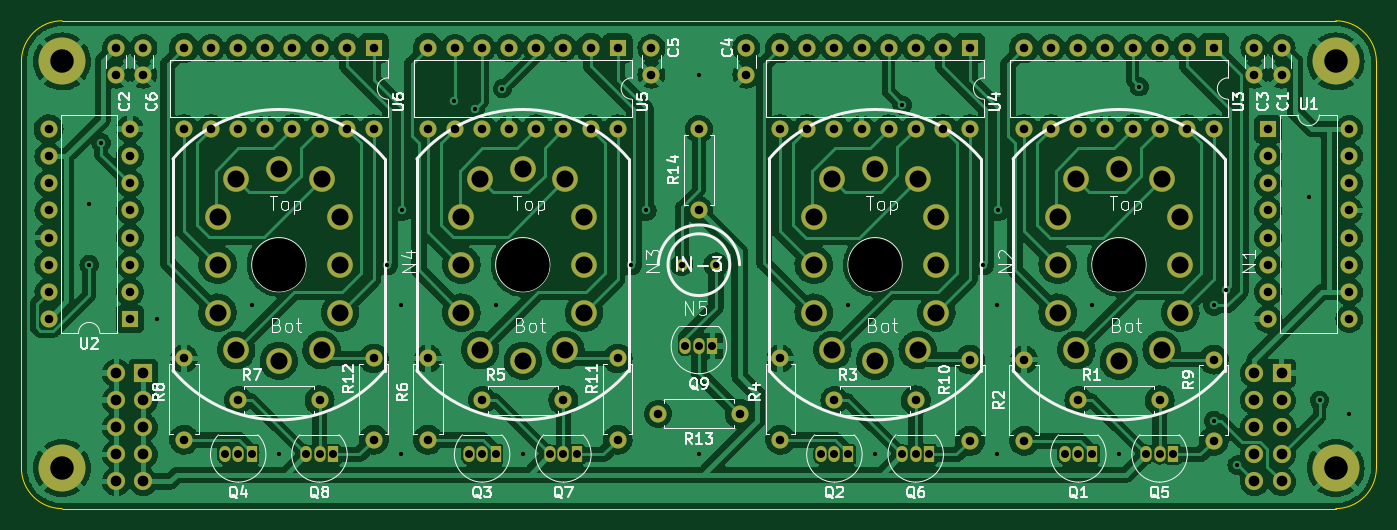
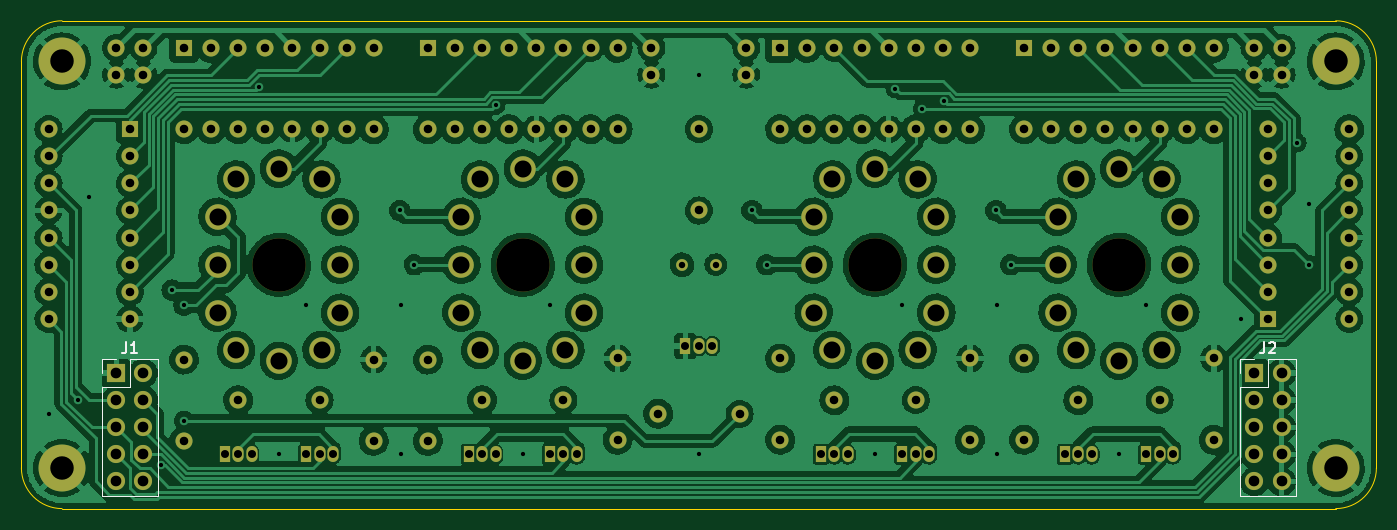
Circuit board: 11 layer files. Board 127.0 x 45.7 mm.
- bottom_copper: nixie_tube_board-B_Cu.gbr (491702 bytes)
- bottom_mask: nixie_tube_board-B_Mask.gbr (7903 bytes)
- paste: nixie_tube_board-B_Paste.gbr (463 bytes)
- bottom_silk: nixie_tube_board-B_Silkscreen.gbr (2141 bytes)
- outline: nixie_tube_board-Edge_Cuts.gbr (997 bytes)
- top_copper: nixie_tube_board-F_Cu.gbr (480170 bytes)
- top_mask: nixie_tube_board-F_Mask.gbr (7903 bytes)
- paste: nixie_tube_board-F_Paste.gbr (463 bytes)
- top_silk: nixie_tube_board-F_Silkscreen.gbr (50504 bytes)
- drill: nixie_tube_board-NPTH.drl (377 bytes)
- drill: nixie_tube_board-PTH.drl (3939 bytes)

=== bottom_copper: nixie_tube_board-B_Cu.gbr (491702 bytes, source omitted) ===
=== bottom_mask: nixie_tube_board-B_Mask.gbr (7903 bytes, source omitted) ===
=== paste: nixie_tube_board-B_Paste.gbr ===
%TF.GenerationSoftware,KiCad,Pcbnew,(6.0.0)*%
%TF.CreationDate,2022-01-22T21:07:15-08:00*%
%TF.ProjectId,nixie_tube_board,6e697869-655f-4747-9562-655f626f6172,rev?*%
%TF.SameCoordinates,Original*%
%TF.FileFunction,Paste,Bot*%
%TF.FilePolarity,Positive*%
%FSLAX46Y46*%
G04 Gerber Fmt 4.6, Leading zero omitted, Abs format (unit mm)*
G04 Created by KiCad (PCBNEW (6.0.0)) date 2022-01-22 21:07:15*
%MOMM*%
%LPD*%
G01*
G04 APERTURE LIST*
G04 APERTURE END LIST*
M02*

=== bottom_silk: nixie_tube_board-B_Silkscreen.gbr ===
%TF.GenerationSoftware,KiCad,Pcbnew,(6.0.0)*%
%TF.CreationDate,2022-01-22T21:07:16-08:00*%
%TF.ProjectId,nixie_tube_board,6e697869-655f-4747-9562-655f626f6172,rev?*%
%TF.SameCoordinates,Original*%
%TF.FileFunction,Legend,Bot*%
%TF.FilePolarity,Positive*%
%FSLAX46Y46*%
G04 Gerber Fmt 4.6, Leading zero omitted, Abs format (unit mm)*
G04 Created by KiCad (PCBNEW (6.0.0)) date 2022-01-22 21:07:16*
%MOMM*%
%LPD*%
G01*
G04 APERTURE LIST*
%ADD10C,0.150000*%
%ADD11C,0.120000*%
G04 APERTURE END LIST*
D10*
%TO.C,J1*%
X166703333Y-106342380D02*
X166703333Y-107056666D01*
X166750952Y-107199523D01*
X166846190Y-107294761D01*
X166989047Y-107342380D01*
X167084285Y-107342380D01*
X165703333Y-107342380D02*
X166274761Y-107342380D01*
X165989047Y-107342380D02*
X165989047Y-106342380D01*
X166084285Y-106485238D01*
X166179523Y-106580476D01*
X166274761Y-106628095D01*
%TO.C,J2*%
X60023333Y-106342380D02*
X60023333Y-107056666D01*
X60070952Y-107199523D01*
X60166190Y-107294761D01*
X60309047Y-107342380D01*
X60404285Y-107342380D01*
X59594761Y-106437619D02*
X59547142Y-106390000D01*
X59451904Y-106342380D01*
X59213809Y-106342380D01*
X59118571Y-106390000D01*
X59070952Y-106437619D01*
X59023333Y-106532857D01*
X59023333Y-106628095D01*
X59070952Y-106770952D01*
X59642380Y-107342380D01*
X59023333Y-107342380D01*
D11*
%TO.C,J1*%
X168970000Y-110490000D02*
X168970000Y-120710000D01*
X163770000Y-107890000D02*
X163770000Y-120710000D01*
X168970000Y-107890000D02*
X167640000Y-107890000D01*
X168970000Y-109220000D02*
X168970000Y-107890000D01*
X168970000Y-120710000D02*
X163770000Y-120710000D01*
X166370000Y-107890000D02*
X163770000Y-107890000D01*
X166370000Y-110490000D02*
X166370000Y-107890000D01*
X168970000Y-110490000D02*
X166370000Y-110490000D01*
%TO.C,J2*%
X62290000Y-107890000D02*
X60960000Y-107890000D01*
X62290000Y-120710000D02*
X57090000Y-120710000D01*
X59690000Y-110490000D02*
X59690000Y-107890000D01*
X57090000Y-107890000D02*
X57090000Y-120710000D01*
X59690000Y-107890000D02*
X57090000Y-107890000D01*
X62290000Y-110490000D02*
X62290000Y-120710000D01*
X62290000Y-110490000D02*
X59690000Y-110490000D01*
X62290000Y-109220000D02*
X62290000Y-107890000D01*
%TD*%
M02*

=== outline: nixie_tube_board-Edge_Cuts.gbr ===
%TF.GenerationSoftware,KiCad,Pcbnew,(6.0.0)*%
%TF.CreationDate,2022-01-22T21:07:16-08:00*%
%TF.ProjectId,nixie_tube_board,6e697869-655f-4747-9562-655f626f6172,rev?*%
%TF.SameCoordinates,Original*%
%TF.FileFunction,Profile,NP*%
%FSLAX46Y46*%
G04 Gerber Fmt 4.6, Leading zero omitted, Abs format (unit mm)*
G04 Created by KiCad (PCBNEW (6.0.0)) date 2022-01-22 21:07:16*
%MOMM*%
%LPD*%
G01*
G04 APERTURE LIST*
%TA.AperFunction,Profile*%
%ADD10C,0.050000*%
%TD*%
G04 APERTURE END LIST*
D10*
X172720000Y-76200000D02*
X53340000Y-76200000D01*
X49530000Y-118110000D02*
G75*
G03*
X53340000Y-121920000I3809999J-1D01*
G01*
X53340000Y-76200000D02*
G75*
G03*
X49530000Y-80010000I-1J-3809999D01*
G01*
X176530000Y-80010000D02*
G75*
G03*
X172720000Y-76200000I-3809999J1D01*
G01*
X172720000Y-121920000D02*
G75*
G03*
X176530000Y-118110000I1J3809999D01*
G01*
X176530000Y-118110000D02*
X176530000Y-80010000D01*
X53340000Y-121920000D02*
X172720000Y-121920000D01*
X49530000Y-80010000D02*
X49530000Y-118110000D01*
M02*

=== top_copper: nixie_tube_board-F_Cu.gbr (480170 bytes, source omitted) ===
=== top_mask: nixie_tube_board-F_Mask.gbr (7903 bytes, source omitted) ===
=== paste: nixie_tube_board-F_Paste.gbr ===
%TF.GenerationSoftware,KiCad,Pcbnew,(6.0.0)*%
%TF.CreationDate,2022-01-22T21:07:15-08:00*%
%TF.ProjectId,nixie_tube_board,6e697869-655f-4747-9562-655f626f6172,rev?*%
%TF.SameCoordinates,Original*%
%TF.FileFunction,Paste,Top*%
%TF.FilePolarity,Positive*%
%FSLAX46Y46*%
G04 Gerber Fmt 4.6, Leading zero omitted, Abs format (unit mm)*
G04 Created by KiCad (PCBNEW (6.0.0)) date 2022-01-22 21:07:15*
%MOMM*%
%LPD*%
G01*
G04 APERTURE LIST*
G04 APERTURE END LIST*
M02*

=== top_silk: nixie_tube_board-F_Silkscreen.gbr (50504 bytes, source omitted) ===
=== drill: nixie_tube_board-NPTH.drl ===
M48
; DRILL file {KiCad (6.0.0)} date Sat Jan 22 21:07:18 2022
; FORMAT={-:-/ absolute / inch / decimal}
; #@! TF.CreationDate,2022-01-22T21:07:18-08:00
; #@! TF.GenerationSoftware,Kicad,Pcbnew,(6.0.0)
; #@! TF.FileFunction,NonPlated,1,2,NPTH
FMAT,2
INCH
; #@! TA.AperFunction,NonPlated,NPTH,ComponentDrill
T1C0.1968
%
G90
G05
T1
X2.9Y-3.9
X3.8Y-3.9
X5.1Y-3.9
X6.0Y-3.9
T0
M30

=== drill: nixie_tube_board-PTH.drl ===
M48
; DRILL file {KiCad (6.0.0)} date Sat Jan 22 21:07:18 2022
; FORMAT={-:-/ absolute / inch / decimal}
; #@! TF.CreationDate,2022-01-22T21:07:18-08:00
; #@! TF.GenerationSoftware,Kicad,Pcbnew,(6.0.0)
; #@! TF.FileFunction,Plated,1,2,PTH
FMAT,2
INCH
; #@! TA.AperFunction,Plated,PTH,ViaDrill
T1C0.0157
; #@! TA.AperFunction,Plated,PTH,ComponentDrill
T2C0.0236
; #@! TA.AperFunction,Plated,PTH,ComponentDrill
T3C0.0295
; #@! TA.AperFunction,Plated,PTH,ComponentDrill
T4C0.0315
; #@! TA.AperFunction,Plated,PTH,ComponentDrill
T5C0.0394
; #@! TA.AperFunction,Plated,PTH,ComponentDrill
T6C0.0629
; #@! TA.AperFunction,Plated,PTH,ComponentDrill
T7C0.0866
%
G90
G05
T1
X2.2Y-3.675
X2.2Y-3.9
X2.2438Y-3.45
X2.45Y-4.1
X2.8Y-4.05
X2.9Y-4.6
X3.3Y-3.9
X3.35Y-4.05
X3.35Y-4.6
X3.3543Y-3.7
X3.5472Y-3.2965
X3.625Y-3.325
X3.7Y-4.05
X3.725Y-3.25
X3.8Y-4.6
X4.2Y-3.9
X4.2543Y-3.7
X4.45Y-3.2
X4.45Y-4.6
X5.0Y-4.05
X5.1Y-4.6
X5.2Y-3.3108
X5.5Y-3.9
X5.55Y-4.05
X5.55Y-4.6
X5.5543Y-3.7
X5.9Y-4.05
X6.0Y-4.6
X6.075Y-3.2434
X6.35Y-4.05
X6.35Y-4.475
X6.3937Y-3.9937
X6.4359Y-4.6394
X6.7Y-3.65
X6.7402Y-4.4002
X6.85Y-4.45
T2
X4.3875Y-3.9
X4.5125Y-3.9
T3
X2.7Y-4.6
X2.75Y-4.6
X2.8Y-4.6
X3.0Y-4.6
X3.05Y-4.6
X3.1Y-4.6
X3.6Y-4.6
X3.65Y-4.6
X3.7Y-4.6
X3.9Y-4.6
X3.95Y-4.6
X4.0Y-4.6
X4.4Y-4.2
X4.45Y-4.2
X4.5Y-4.2
X4.9Y-4.6
X4.95Y-4.6
X5.0Y-4.6
X5.2Y-4.6
X5.25Y-4.6
X5.3Y-4.6
X5.8Y-4.6
X5.85Y-4.6
X5.9Y-4.6
X6.1Y-4.6
X6.15Y-4.6
X6.2Y-4.6
T4
X2.05Y-3.4
X2.05Y-3.5
X2.05Y-3.6
X2.05Y-3.7
X2.05Y-3.8
X2.05Y-3.9
X2.05Y-4.0
X2.05Y-4.1
X2.3Y-3.1
X2.3Y-3.1984
X2.35Y-3.4
X2.35Y-3.5
X2.35Y-3.6
X2.35Y-3.7
X2.35Y-3.8
X2.35Y-3.9
X2.35Y-4.0
X2.35Y-4.1
X2.4Y-3.1
X2.4Y-3.1984
X2.55Y-3.1
X2.55Y-3.4
X2.55Y-4.2461
X2.55Y-4.5461
X2.65Y-3.1
X2.65Y-3.4
X2.75Y-3.1
X2.75Y-3.4
X2.75Y-4.4
X2.85Y-3.1
X2.85Y-3.4
X2.95Y-3.1
X2.95Y-3.4
X3.05Y-3.1
X3.05Y-3.4
X3.05Y-4.4
X3.15Y-3.1
X3.15Y-3.4
X3.25Y-3.1
X3.25Y-3.4
X3.25Y-4.2461
X3.25Y-4.5461
X3.45Y-3.1
X3.45Y-3.4
X3.45Y-4.2461
X3.45Y-4.5461
X3.55Y-3.1
X3.55Y-3.4
X3.65Y-3.1
X3.65Y-3.4
X3.65Y-4.4
X3.75Y-3.1
X3.75Y-3.4
X3.85Y-3.1
X3.85Y-3.4
X3.95Y-3.1
X3.95Y-3.4
X3.95Y-4.4
X4.05Y-3.1
X4.05Y-3.4
X4.15Y-3.1
X4.15Y-3.4
X4.15Y-4.2461
X4.15Y-4.5461
X4.275Y-3.1
X4.275Y-3.1984
X4.3Y-4.45
X4.45Y-3.4
X4.45Y-3.7
X4.6Y-4.45
X4.625Y-3.1
X4.625Y-3.1984
X4.75Y-3.1
X4.75Y-3.4
X4.75Y-4.2461
X4.75Y-4.5461
X4.85Y-3.1
X4.85Y-3.4
X4.95Y-3.1
X4.95Y-3.4
X4.95Y-4.4
X5.05Y-3.1
X5.05Y-3.4
X5.15Y-3.1
X5.15Y-3.4
X5.25Y-3.1
X5.25Y-3.4
X5.25Y-4.4
X5.35Y-3.1
X5.35Y-3.4
X5.45Y-3.1
X5.45Y-3.4
X5.45Y-4.25
X5.45Y-4.55
X5.65Y-3.1
X5.65Y-3.4
X5.65Y-4.25
X5.65Y-4.55
X5.75Y-3.1
X5.75Y-3.4
X5.85Y-3.1
X5.85Y-3.4
X5.85Y-4.4
X5.95Y-3.1
X5.95Y-3.4
X6.05Y-3.1
X6.05Y-3.4
X6.15Y-3.1
X6.15Y-3.4
X6.15Y-4.4
X6.25Y-3.1
X6.25Y-3.4
X6.35Y-3.1
X6.35Y-3.4
X6.35Y-4.25
X6.35Y-4.55
X6.5Y-3.1
X6.5Y-3.1984
X6.55Y-3.4
X6.55Y-3.5
X6.55Y-3.6
X6.55Y-3.7
X6.55Y-3.8
X6.55Y-3.9
X6.55Y-4.0
X6.55Y-4.1
X6.6Y-3.1
X6.6Y-3.1984
X6.85Y-3.4
X6.85Y-3.5
X6.85Y-3.6
X6.85Y-3.7
X6.85Y-3.8
X6.85Y-3.9
X6.85Y-4.0
X6.85Y-4.1
T5
X2.3Y-4.3
X2.3Y-4.4
X2.3Y-4.5
X2.3Y-4.6
X2.3Y-4.7
X2.4Y-4.3
X2.4Y-4.4
X2.4Y-4.5
X2.4Y-4.6
X2.4Y-4.7
X6.5Y-4.3
X6.5Y-4.4
X6.5Y-4.5
X6.5Y-4.6
X6.5Y-4.7
X6.6Y-4.3
X6.6Y-4.4
X6.6Y-4.5
X6.6Y-4.6
X6.6Y-4.7
T6
X2.6737Y-3.7229
X2.6737Y-3.9
X2.6737Y-4.0771
X2.7426Y-3.5851
X2.7426Y-4.2149
X2.9Y-3.5457
X2.9Y-4.2543
X3.0574Y-3.5851
X3.0574Y-4.2149
X3.1263Y-3.7229
X3.1263Y-3.9
X3.1263Y-4.0771
X3.5737Y-3.7229
X3.5737Y-3.9
X3.5737Y-4.0771
X3.6426Y-3.5851
X3.6426Y-4.2149
X3.8Y-3.5457
X3.8Y-4.2543
X3.9574Y-3.5851
X3.9574Y-4.2149
X4.0263Y-3.7229
X4.0263Y-3.9
X4.0263Y-4.0771
X4.8737Y-3.7229
X4.8737Y-3.9
X4.8737Y-4.0771
X4.9426Y-3.5851
X4.9426Y-4.2149
X5.1Y-3.5457
X5.1Y-4.2543
X5.2574Y-3.5851
X5.2574Y-4.2149
X5.3263Y-3.7229
X5.3263Y-3.9
X5.3263Y-4.0771
X5.7737Y-3.7229
X5.7737Y-3.9
X5.7737Y-4.0771
X5.8426Y-3.5851
X5.8426Y-4.2149
X6.0Y-3.5457
X6.0Y-4.2543
X6.1574Y-3.5851
X6.1574Y-4.2149
X6.2263Y-3.7229
X6.2263Y-3.9
X6.2263Y-4.0771
T7
X2.1Y-3.15
X2.1Y-4.65
X6.8Y-3.15
X6.8Y-4.65
T0
M30

